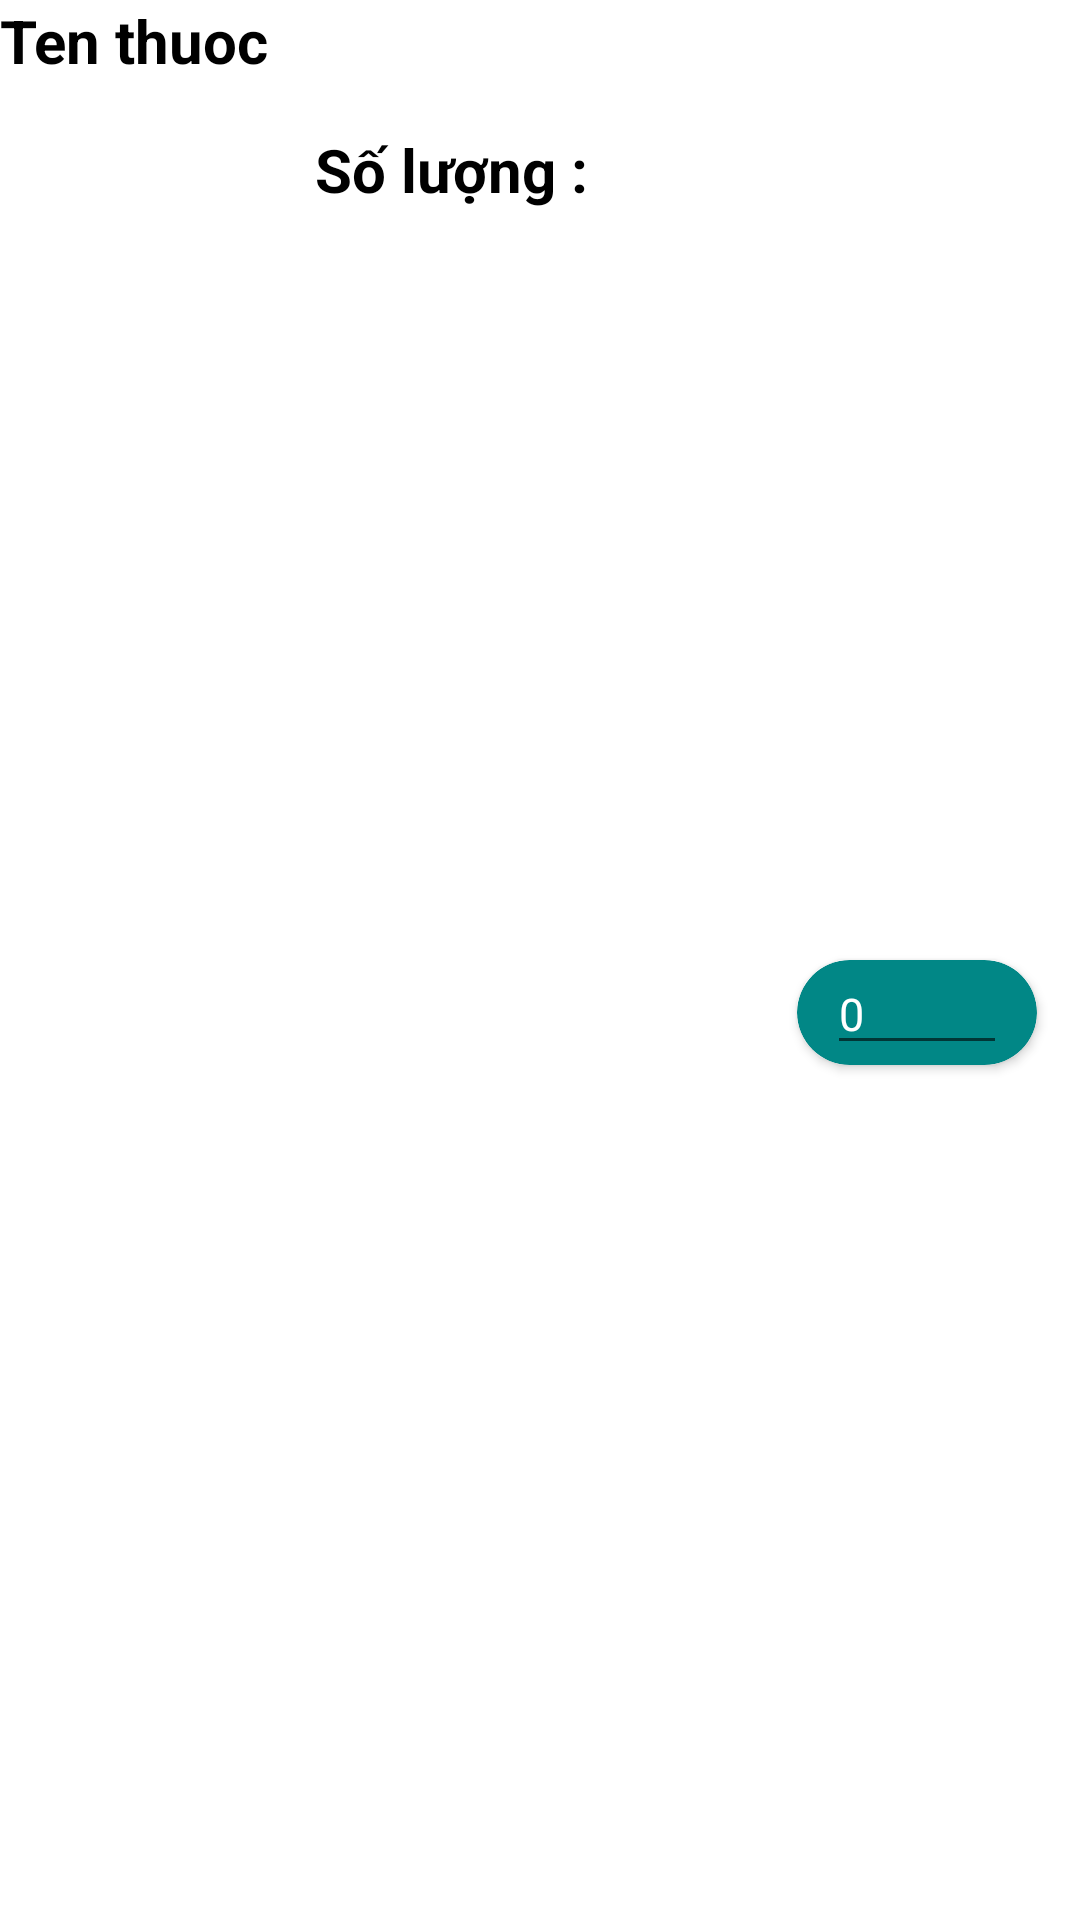

The Android layout XML behind this screen, and the referenced resources:
<!-- AndroidManifest.xml: application theme Theme.MobileApp -->
<!-- res/layout/capthuoc_listview_custom.xml -->
<?xml version="1.0" encoding="utf-8"?>
<androidx.constraintlayout.widget.ConstraintLayout xmlns:android="http://schemas.android.com/apk/res/android"
    xmlns:app="http://schemas.android.com/apk/res-auto"
    xmlns:tools="http://schemas.android.com/tools"
    android:layout_width="match_parent"
    android:layout_height="wrap_content">

    <TextView
        android:id="@+id/drugName_capthuoc"
        android:layout_width="match_parent"
        android:layout_height="35dp"
        android:text="Ten thuoc"
        android:textSize="20dp"
        android:textColor="@color/black"
        android:textStyle="bold"
        app:layout_constraintTop_toTopOf="parent" />

    <TextView
        android:id="@+id/textView3"
        android:layout_width="150dp"
        android:layout_height="35dp"
        android:layout_marginTop="8dp"
        android:text="Số lượng : "
        android:textColor="@color/black"
        android:textSize="20dp"
        android:textStyle="bold"
        app:layout_constraintEnd_toEndOf="parent"
        app:layout_constraintStart_toStartOf="parent"
        app:layout_constraintTop_toBottomOf="@+id/drugName_capthuoc" />

    <androidx.cardview.widget.CardView
        android:layout_width="80dp"
        android:layout_height="35dp"
        app:layout_constraintBottom_toBottomOf="parent"
        app:layout_constraintEnd_toEndOf="parent"
        app:layout_constraintHorizontal_bias="0.428"
        app:layout_constraintStart_toEndOf="@+id/textView3"
        app:layout_constraintTop_toBottomOf="@+id/drugName_capthuoc"
        app:cardCornerRadius="20dp"
        app:cardBackgroundColor="@color/teal_700"
        >

        <EditText
            android:id="@+id/sl_thuoc_capathuoc"
            android:layout_width="match_parent"
            android:layout_height="match_parent"
            android:layout_marginHorizontal="10dp"
            android:text="0"
            android:textSize="15dp"
            android:inputType="number"
            android:layout_gravity="center_horizontal"
            android:textColor="@color/white"
            />
    </androidx.cardview.widget.CardView>
</androidx.constraintlayout.widget.ConstraintLayout>
<!-- resources referenced by this layout -->
<resources>
  <color name="black">#000000</color>
  <color name="teal_700">#FF018786</color>
  <color name="white">#FFFFFFFF</color>
  <style name="Theme.MobileApp" parent="Theme.MaterialComponents.DayNight.DarkActionBar">
          
          <item name="colorPrimary">@color/purple_500</item>
          <item name="colorPrimaryVariant">@color/purple_700</item>
          <item name="colorOnPrimary">@color/white</item>
          
  
  
          <item name="colorOnSecondary">@color/black</item>
          
          <item name="android:statusBarColor">?attr/colorPrimaryVariant</item>
          
      </style>
  <color name="purple_500">#FF6200EE</color>
  <color name="purple_700">#FF3700B3</color>
</resources>
